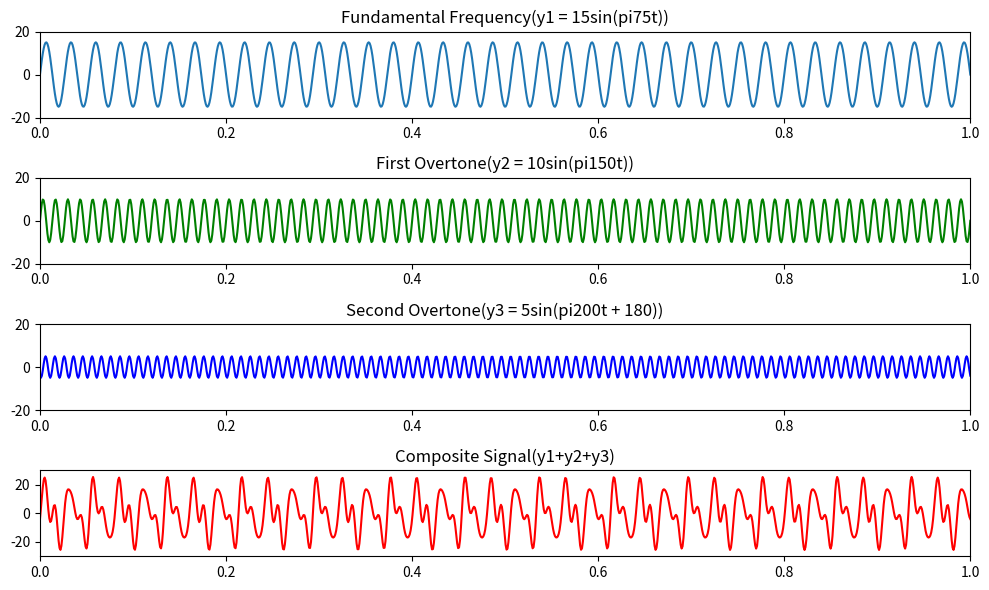

Write Python code to recreate this figure.
import numpy as np
import matplotlib.pyplot as plot

time = np.linspace(0, 1,1000) 

def fundamental_frequency():
    frequency = 75/2 
    amplitude = 15
    fundamental_wave = amplitude * np.sin(2 * np.pi * frequency * time)
    return fundamental_wave

def first_overtone():
    frequency = 75
    amplitude = 10
    overtone1_wave = amplitude * np.sin(2 * np.pi * frequency * time)
    return overtone1_wave

def second_overtone():
    frequency = 100
    amplitude = 5
    overtone2_wave = amplitude * np.sin(2 * np.pi * frequency * time + 180) 
    return overtone2_wave

composite_signal = fundamental_frequency() + first_overtone() + second_overtone()


plot.figure(figsize=(10, 6))

#FUNDAMENTAL FREQUENCY
plot.subplot(4, 1, 1)
plot.xlim(0,1)#To set min and max value in x axis
plot.ylim(-20,20)#To set min and max value in y axis
plot.plot(time, fundamental_frequency())
plot.title("Fundamental Frequency(y1 = 15sin(pi75t))")

#FIRST OVERTONE
plot.subplot(4, 1, 2)
plot.xlim(0,1)#TO set min and max value in x axis
plot.ylim(-20,20)#To set min and max value in y axis
plot.plot(time, first_overtone() , color = 'g')
plot.title("First Overtone(y2 = 10sin(pi150t))")

#SECOND OVERTONE
plot.subplot(4, 1, 3)
plot.xlim(0,1)#TO set min and max value in x axis
plot.ylim(-20,20)#To set min and max value in y axis
plot.plot(time, second_overtone(), color = 'b')
plot.title("Second Overtone(y3 = 5sin(pi200t + 180))")

#COMPOSITE SIGNAL
plot.subplot(4, 1, 4)
plot.xlim(0,1)#TO set min and max value in x axis
plot.ylim(-30,30)#To set min and max value in y axis
plot.plot(time, composite_signal, color='r')
plot.title("Composite Signal(y1+y2+y3)")

plot.tight_layout()
plot.show()
